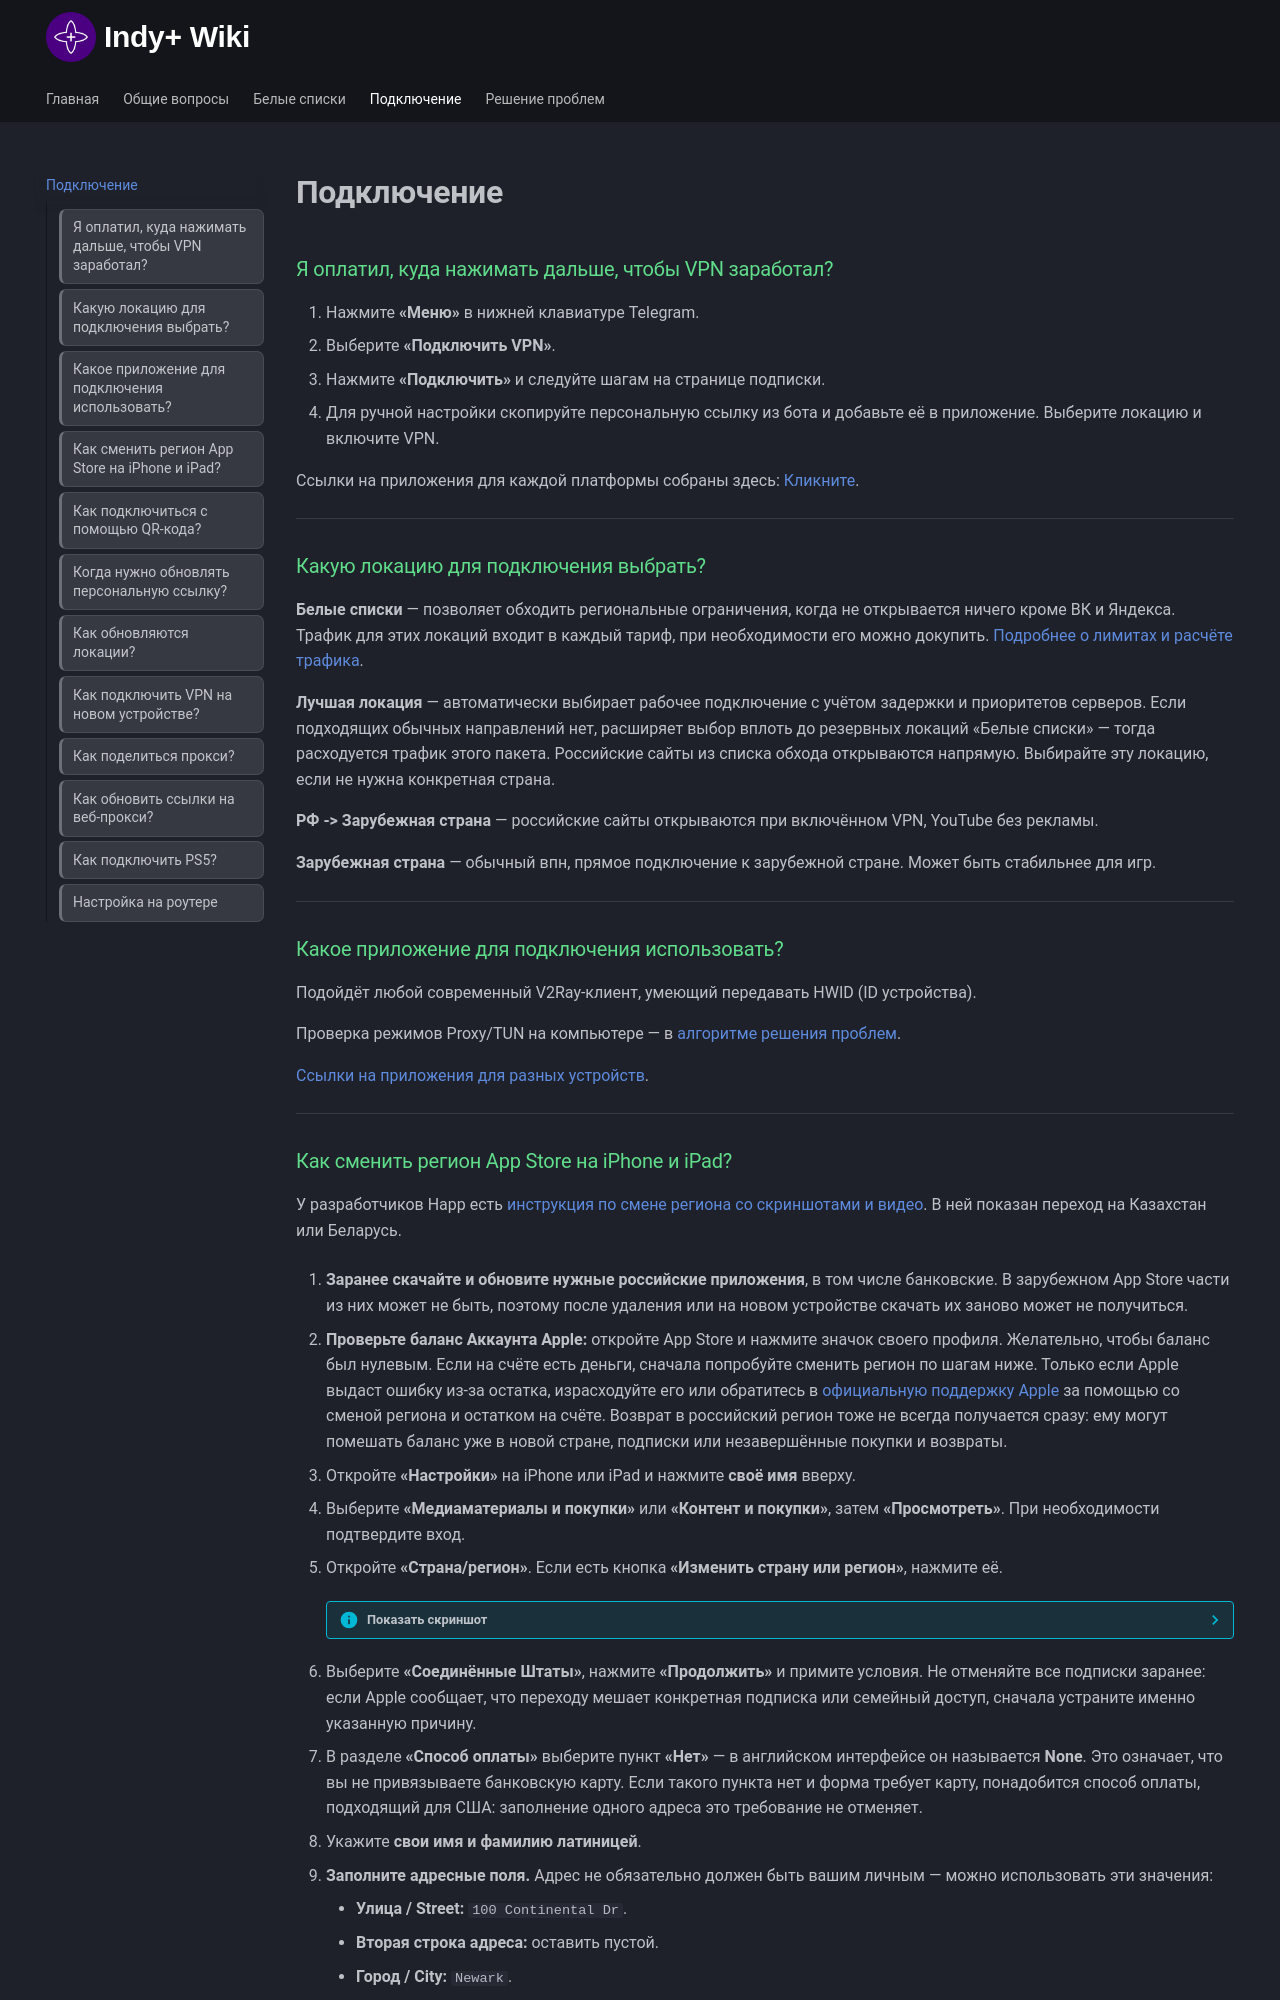

repository: IndyPlusService/wiki · page: connection/index.html · generator: mkdocs

<style>
  .md-typeset h3 {
      color: #60dd8b !important;
  }
</style>

# Подключение

### Я оплатил, куда нажимать дальше, чтобы VPN заработал? {: #first-connection }

1. Нажмите **«Меню»** в нижней клавиатуре Telegram.
2. Выберите **«Подключить VPN»**.
3. Нажмите **«Подключить»** и следуйте шагам на странице подписки.
4. Для ручной настройки скопируйте персональную ссылку из бота и добавьте её в приложение. Выберите локацию и включите VPN.

Ссылки на приложения для каждой платформы собраны здесь: [Кликните](general.md#apps).

---

### Какую локацию для подключения выбрать?
**Белые списки** — позволяет обходить региональные ограничения, когда не открывается ничего кроме ВК и Яндекса. Трафик для этих локаций входит в каждый тариф, при необходимости его можно докупить. [Подробнее о лимитах и расчёте трафика](whitelist.md).

**Лучшая локация** — автоматически выбирает рабочее подключение с учётом задержки и приоритетов серверов. Если подходящих обычных направлений нет, расширяет выбор вплоть до резервных локаций «Белые списки» — тогда расходуется трафик этого пакета. Российские сайты из списка обхода открываются напрямую. Выбирайте эту локацию, если не нужна конкретная страна.

**РФ -> Зарубежная страна** — российские сайты открываются при включённом VPN, YouTube без рекламы.

**Зарубежная страна** — обычный впн, прямое подключение к зарубежной стране. Может быть стабильнее для игр.

---

### Какое приложение для подключения использовать?
Подойдёт любой современный V2Ray-клиент, умеющий передавать HWID (ID устройства).

<span id="proxy-tun"></span>
Проверка режимов Proxy/TUN на компьютере — в [алгоритме решения проблем](troubleshooting.md#vpn-not-working).

[Ссылки на приложения для разных устройств](general.md#apps).

---
